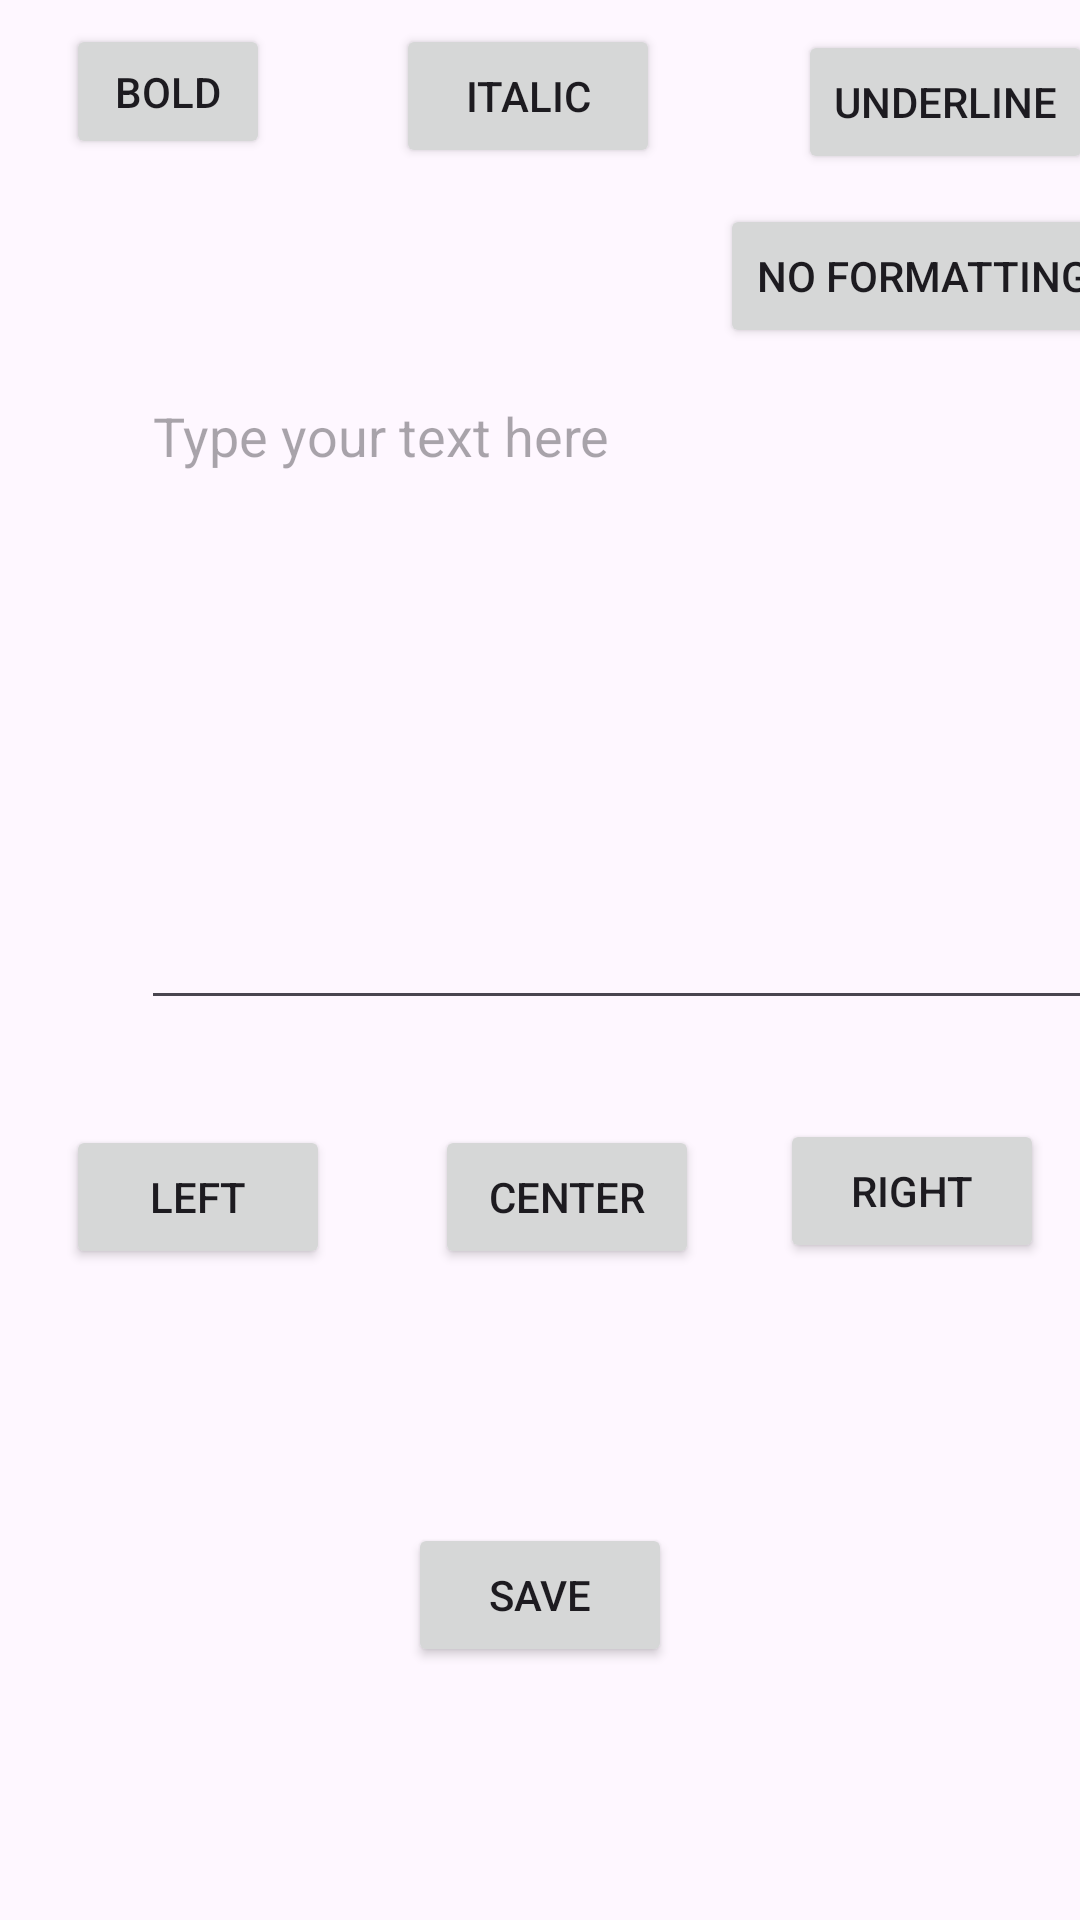

Here is an Android app screen rendered from its layout file. Give the layout XML and the strings, colors and styles it references.
<!-- AndroidManifest.xml: application theme Theme.Todosample -->
<!-- res/layout/activity_add_description.xml -->
<?xml version="1.0" encoding="utf-8"?>
<androidx.constraintlayout.widget.ConstraintLayout xmlns:android="http://schemas.android.com/apk/res/android"
    xmlns:app="http://schemas.android.com/apk/res-auto"
    xmlns:tools="http://schemas.android.com/tools"
    android:layout_width="match_parent"
    android:layout_height="match_parent"
    tools:context=".MainActivity">

    <EditText
        android:id="@+id/editTextTextMultiLine"
        android:layout_width="320dp"
        android:layout_height="217dp"
        android:layout_marginStart="47dp"
        android:layout_marginTop="7dp"
        android:ems="10"
        android:gravity="start|top"
        android:hint="Type your text here"
        android:inputType="textMultiLine"
        app:layout_constraintStart_toStartOf="parent"
        app:layout_constraintTop_toBottomOf="@+id/button4"
        android:autofillHints="" />

    <Button
        android:id="@+id/button"
        android:layout_width="68dp"
        android:layout_height="45dp"
        android:layout_marginStart="22dp"
        android:layout_marginTop="8dp"
        android:onClick="buttonBold"
        android:text="Bold"
        app:layout_constraintStart_toStartOf="parent"
        app:layout_constraintTop_toTopOf="parent" />

    <Button
        android:id="@+id/button2"
        android:layout_width="wrap_content"
        android:layout_height="wrap_content"
        android:layout_marginStart="42dp"
        android:layout_marginTop="8dp"
        android:onClick="buttonItalics"
        android:text="Italic"
        app:layout_constraintStart_toEndOf="@+id/button"
        app:layout_constraintTop_toTopOf="parent" />

    <Button
        android:id="@+id/button3"
        android:layout_width="wrap_content"
        android:layout_height="wrap_content"
        android:layout_marginStart="46dp"
        android:layout_marginTop="10dp"
        android:onClick="buttonUnderline"
        android:text="Underline"
        app:layout_constraintStart_toEndOf="@+id/button2"
        app:layout_constraintTop_toTopOf="parent" />

    <Button
        android:id="@+id/button4"
        android:layout_width="wrap_content"
        android:layout_height="wrap_content"
        android:layout_marginStart="240dp"
        android:layout_marginTop="10dp"
        android:onClick="buttonNoFormat"
        android:text="No Formatting"
        app:layout_constraintStart_toStartOf="parent"
        app:layout_constraintTop_toBottomOf="@+id/button3" />

    <Button
        android:id="@+id/button5"
        android:layout_width="wrap_content"
        android:layout_height="wrap_content"
        android:layout_marginStart="22dp"
        android:layout_marginTop="35dp"
        android:onClick="buttonAlignmentLeft"
        android:text="Left"
        app:layout_constraintStart_toStartOf="parent"
        app:layout_constraintTop_toBottomOf="@+id/editTextTextMultiLine" />

    <Button
        android:id="@+id/button6"
        android:layout_width="wrap_content"
        android:layout_height="wrap_content"
        android:layout_marginStart="35dp"
        android:layout_marginTop="35dp"
        android:onClick="buttonAlignmentCenter"
        android:text="Center"
        app:layout_constraintStart_toEndOf="@+id/button5"
        app:layout_constraintTop_toBottomOf="@+id/editTextTextMultiLine"/>
    <Button
        android:id="@+id/button7"
        android:layout_width="wrap_content"
        android:layout_height="wrap_content"
        android:layout_marginStart="27dp"
        android:layout_marginTop="33dp"
        android:onClick="buttonAlignmentRight"
        android:text="Right"
        app:layout_constraintStart_toEndOf="@+id/button6"
        app:layout_constraintTop_toBottomOf="@+id/editTextTextMultiLine" />

    <Button
        android:id="@+id/save_button"
        android:layout_width="wrap_content"
        android:layout_height="wrap_content"
        android:text="Save"
        android:onClick="saveDescription"
        app:layout_constraintBottom_toBottomOf="parent"
        app:layout_constraintEnd_toEndOf="parent"
        app:layout_constraintStart_toStartOf="parent"
        app:layout_constraintTop_toBottomOf="@+id/button6" />

</androidx.constraintlayout.widget.ConstraintLayout>
<!-- resources referenced by this layout -->
<resources>
  <style name="Theme.Todosample" parent="Base.Theme.Todosample" />
  <style name="Base.Theme.Todosample" parent="Theme.Material3.DayNight.NoActionBar">
          
          
      </style>
</resources>
